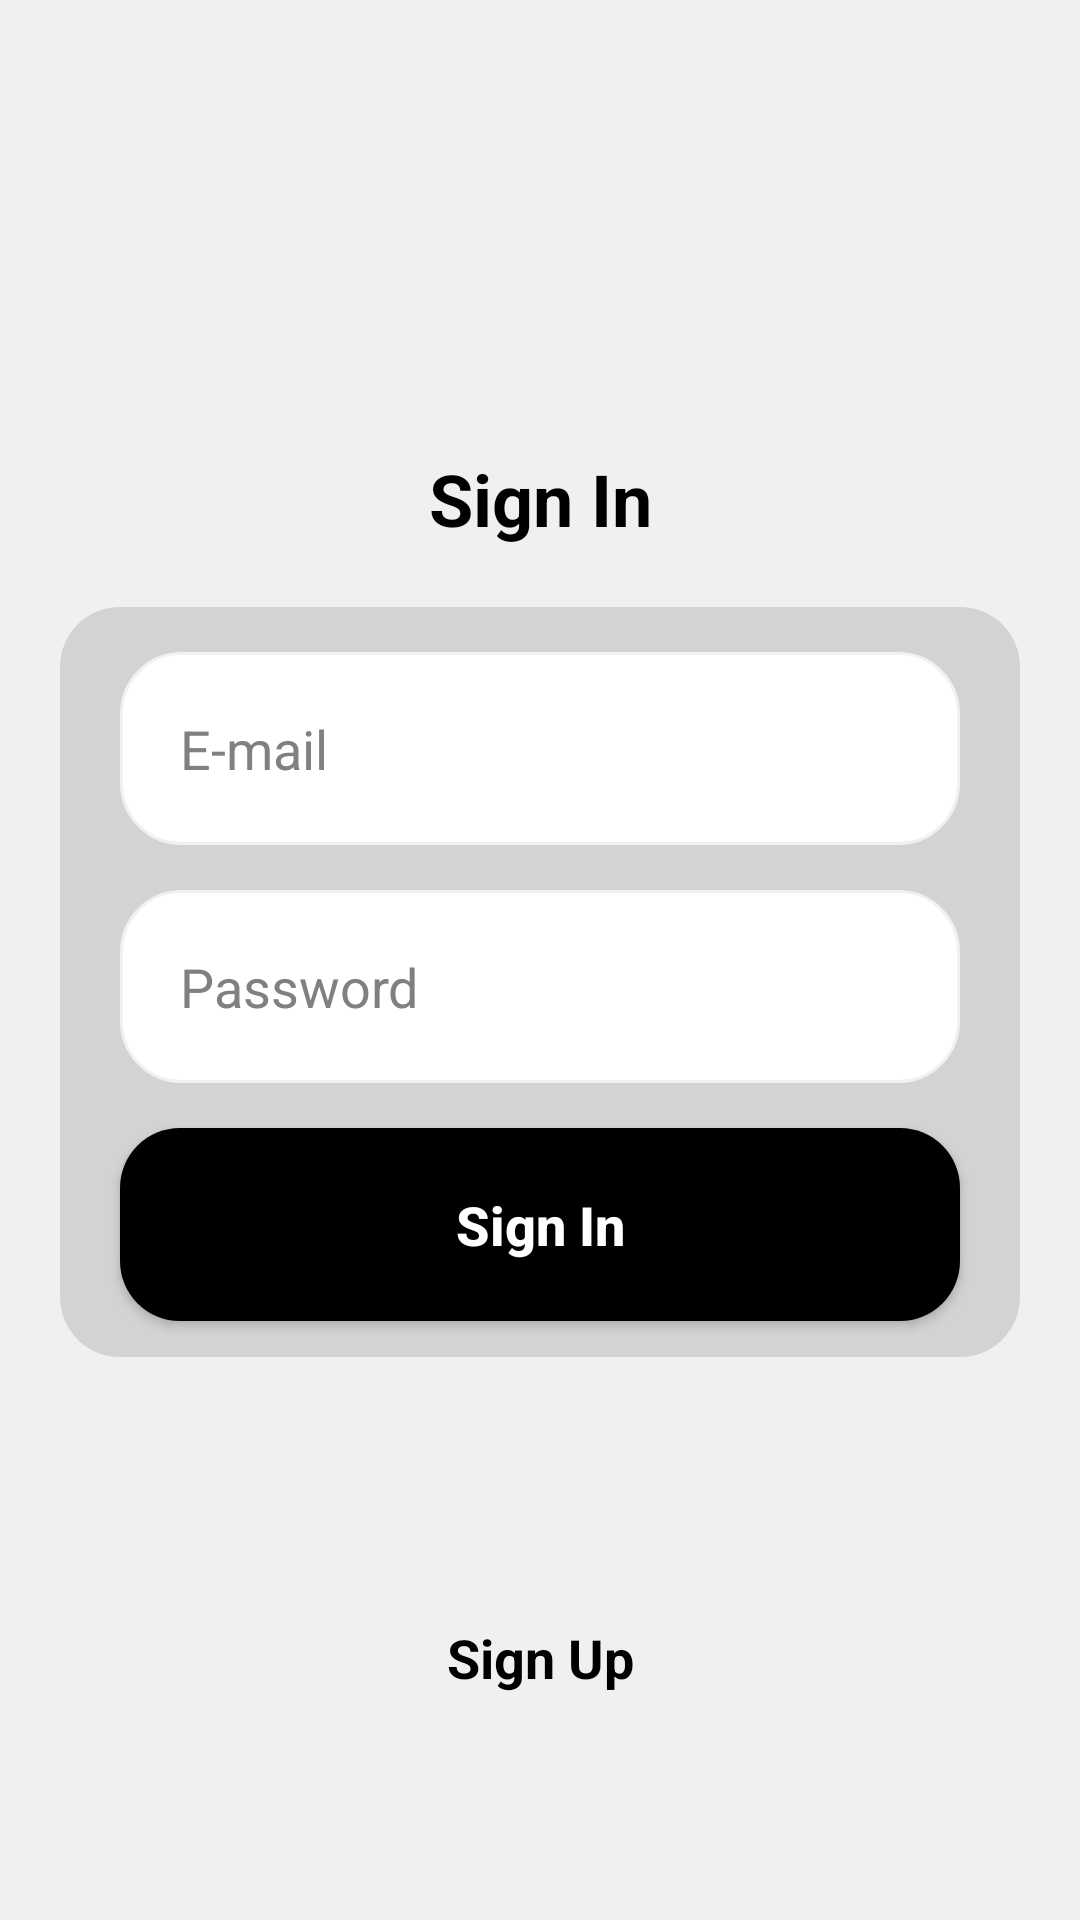

Android layout source for this screen:
<!-- AndroidManifest.xml: application theme Theme.FirebaseProjectII -->
<!-- res/layout/activity_form_login.xml -->
<?xml version="1.0" encoding="utf-8"?>
<androidx.core.widget.NestedScrollView
    xmlns:android="http://schemas.android.com/apk/res/android"
    xmlns:app="http://schemas.android.com/apk/res-auto"
    xmlns:tools="http://schemas.android.com/tools"
    android:layout_width="match_parent"
    android:layout_height="match_parent"
    android:fillViewport="true" >

    <androidx.constraintlayout.widget.ConstraintLayout
        android:layout_width="match_parent"
        android:layout_height="match_parent"
        android:background="@drawable/background"
        tools:context=".FormLogin">

        <TextView
            android:id="@+id/logo"
            android:layout_width="wrap_content"
            android:layout_height="wrap_content"
            android:text="@string/sign_in"
            android:layout_marginTop="150dp"
            android:layout_marginBottom="20dp"
            android:textColor="@color/black"
            android:textSize="24dp"
            android:textStyle="bold"
            app:layout_constraintEnd_toEndOf="parent"
            app:layout_constraintStart_toStartOf="parent"
            app:layout_constraintTop_toTopOf="parent" />

        <View
            style="@style/ContainerComponents"
            android:id="@+id/containerComponents"
            app:layout_constraintStart_toStartOf="parent"
            app:layout_constraintEnd_toEndOf="parent"
            app:layout_constraintTop_toBottomOf="@+id/logo" />

        <EditText
            style="@style/Edit_Text"
            android:id="@+id/editEmail"
            android:hint="E-mail"
            android:drawableRight="@drawable/ic_email"
            android:inputType="textEmailAddress"
            android:textColor="@color/black"
            android:textColorHint="#808080"
            app:layout_constraintStart_toStartOf="@+id/containerComponents"
            app:layout_constraintEnd_toEndOf="@+id/containerComponents"
            app:layout_constraintTop_toTopOf="@+id/containerComponents" />

        <EditText
            style="@style/Edit_Text"
            android:id="@+id/editPassword"
            android:hint="Password"
            android:drawableRight="@drawable/ic_eye"
            android:inputType="numberPassword"
            android:textColor="@color/black"
            android:textColorHint="#808080"
            app:layout_constraintStart_toStartOf="@+id/containerComponents"
            app:layout_constraintEnd_toEndOf="@+id/containerComponents"
            app:layout_constraintTop_toBottomOf="@+id/editEmail" />

        <androidx.appcompat.widget.AppCompatButton
            style="@style/Button"
            android:id="@+id/buttonSignIn"
            android:text="@string/sign_in"
            app:layout_constraintStart_toStartOf="@+id/containerComponents"
            app:layout_constraintEnd_toEndOf="@+id/containerComponents"
            app:layout_constraintTop_toBottomOf="@+id/editPassword" />

        <ProgressBar
            android:id="@+id/progressBar"
            android:layout_width="wrap_content"
            android:layout_height="wrap_content"
            android:layout_marginTop="20dp"
            android:indeterminateTint="@color/black"
            android:visibility="invisible"
            app:layout_constraintStart_toStartOf="@+id/containerComponents"
            app:layout_constraintEnd_toEndOf="@+id/containerComponents"
            app:layout_constraintTop_toBottomOf="@+id/containerComponents" />

        <TextView
            android:id="@+id/registerText"
            android:layout_width="wrap_content"
            android:layout_height="wrap_content"
            android:text="@string/sign_up"
            android:layout_marginTop="20dp"
            android:layout_marginBottom="20dp"
            android:textColor="@color/black"
            android:textSize="18dp"
            android:textStyle="bold"
            app:layout_constraintStart_toStartOf="@+id/containerComponents"
            app:layout_constraintEnd_toEndOf="@+id/containerComponents"
            app:layout_constraintTop_toBottomOf="@+id/progressBar" />

    </androidx.constraintlayout.widget.ConstraintLayout>
</androidx.core.widget.NestedScrollView>
<!-- resources referenced by this layout -->
<resources>
  <!-- drawable background (drawable) -->
  <?xml version="1.0" encoding="utf-8"?>
  <shape xmlns:android="http://schemas.android.com/apk/res/android">
      <gradient
          android:startColor="#f0f0f0"
          android:endColor="#f0f0f0"
          android:angle="90" />
  </shape>
  <string name="sign_in">Sign In</string>
  <string name="sign_up">Sign Up</string>
  <style name="Button">
          <item name="android:layout_width">match_parent</item>
          <item name="android:layout_height">wrap_content</item>
          <item name="android:background">@drawable/button</item>
          <item name="android:padding">20dp</item>
          <item name="android:layout_marginLeft">40dp</item>
          <item name="android:layout_marginRight">40dp</item>
          <item name="android:layout_marginTop">15dp</item>
          <item name="android:textColor">@color/white</item>
          <item name="android:textSize">18sp</item>
          <item name="android:textStyle">bold</item>
          <item name="android:textAllCaps">false</item>
      </style>
  <style name="ContainerComponents">
          <item name="android:layout_width">match_parent</item>
          <item name="android:layout_height">250dp</item>
          <item name="android:background">@drawable/container_components</item>
          <item name="android:layout_margin">20dp</item>
       </style>
  <style name="Edit_Text">
          <item name="android:layout_width">match_parent</item>
          <item name="android:layout_height">wrap_content</item>
          <item name="android:background">@drawable/edit_text</item>
          <item name="android:padding">20dp</item>
          <item name="android:layout_marginLeft">40dp</item>
          <item name="android:layout_marginRight">40dp</item>
          <item name="android:layout_marginTop">15dp</item>
          <item name="android:maxLines">1</item>
      </style>
  <style name="Theme.FirebaseProjectII" parent="Theme.MaterialComponents.DayNight.DarkActionBar">
          
          <item name="colorPrimary">@color/purple_500</item>
          <item name="colorPrimaryVariant">@color/black</item>
          <item name="colorOnPrimary">@color/white</item>
          
          <item name="colorSecondary">@color/teal_200</item>
          <item name="colorSecondaryVariant">@color/teal_700</item>
          <item name="colorOnSecondary">@color/black</item>
          
          <item name="android:statusBarColor" tools:targetApi="l">?attr/colorPrimaryVariant</item>
          
      </style>
  <!-- drawable button (drawable) -->
  <?xml version="1.0" encoding="utf-8"?>
  <shape xmlns:android="http://schemas.android.com/apk/res/android">
      <corners android:radius="20dp" />
      <gradient
          android:startColor="@color/black"
          android:centerColor="@color/black"
          android:endColor="@color/black" />
  </shape>
  <!-- drawable container_components (drawable) -->
  <?xml version="1.0" encoding="utf-8"?>
  <shape xmlns:android="http://schemas.android.com/apk/res/android">
      <solid android:color="#d3d3d3" />
      <corners android:radius="20dp" />
  </shape>
  <!-- drawable edit_text (drawable) -->
  <?xml version="1.0" encoding="utf-8"?>
  <shape xmlns:android="http://schemas.android.com/apk/res/android">
      <solid android:color="@color/white" />
      <corners android:radius="20dp" />
      <stroke android:color="#f1f1f1" android:width="1dp" />
  </shape>
  <!-- not gathered from this repository: default colours our renderer supplied (Android Studio template values) -->
  <color name="purple_500">#FF6200EE</color>
  <color name="teal_200">#FF03DAC5</color>
  <color name="teal_700">#FF018786</color>
  <color name="black">#FF000000</color>
  <color name="white">#FFFFFFFF</color>
</resources>
